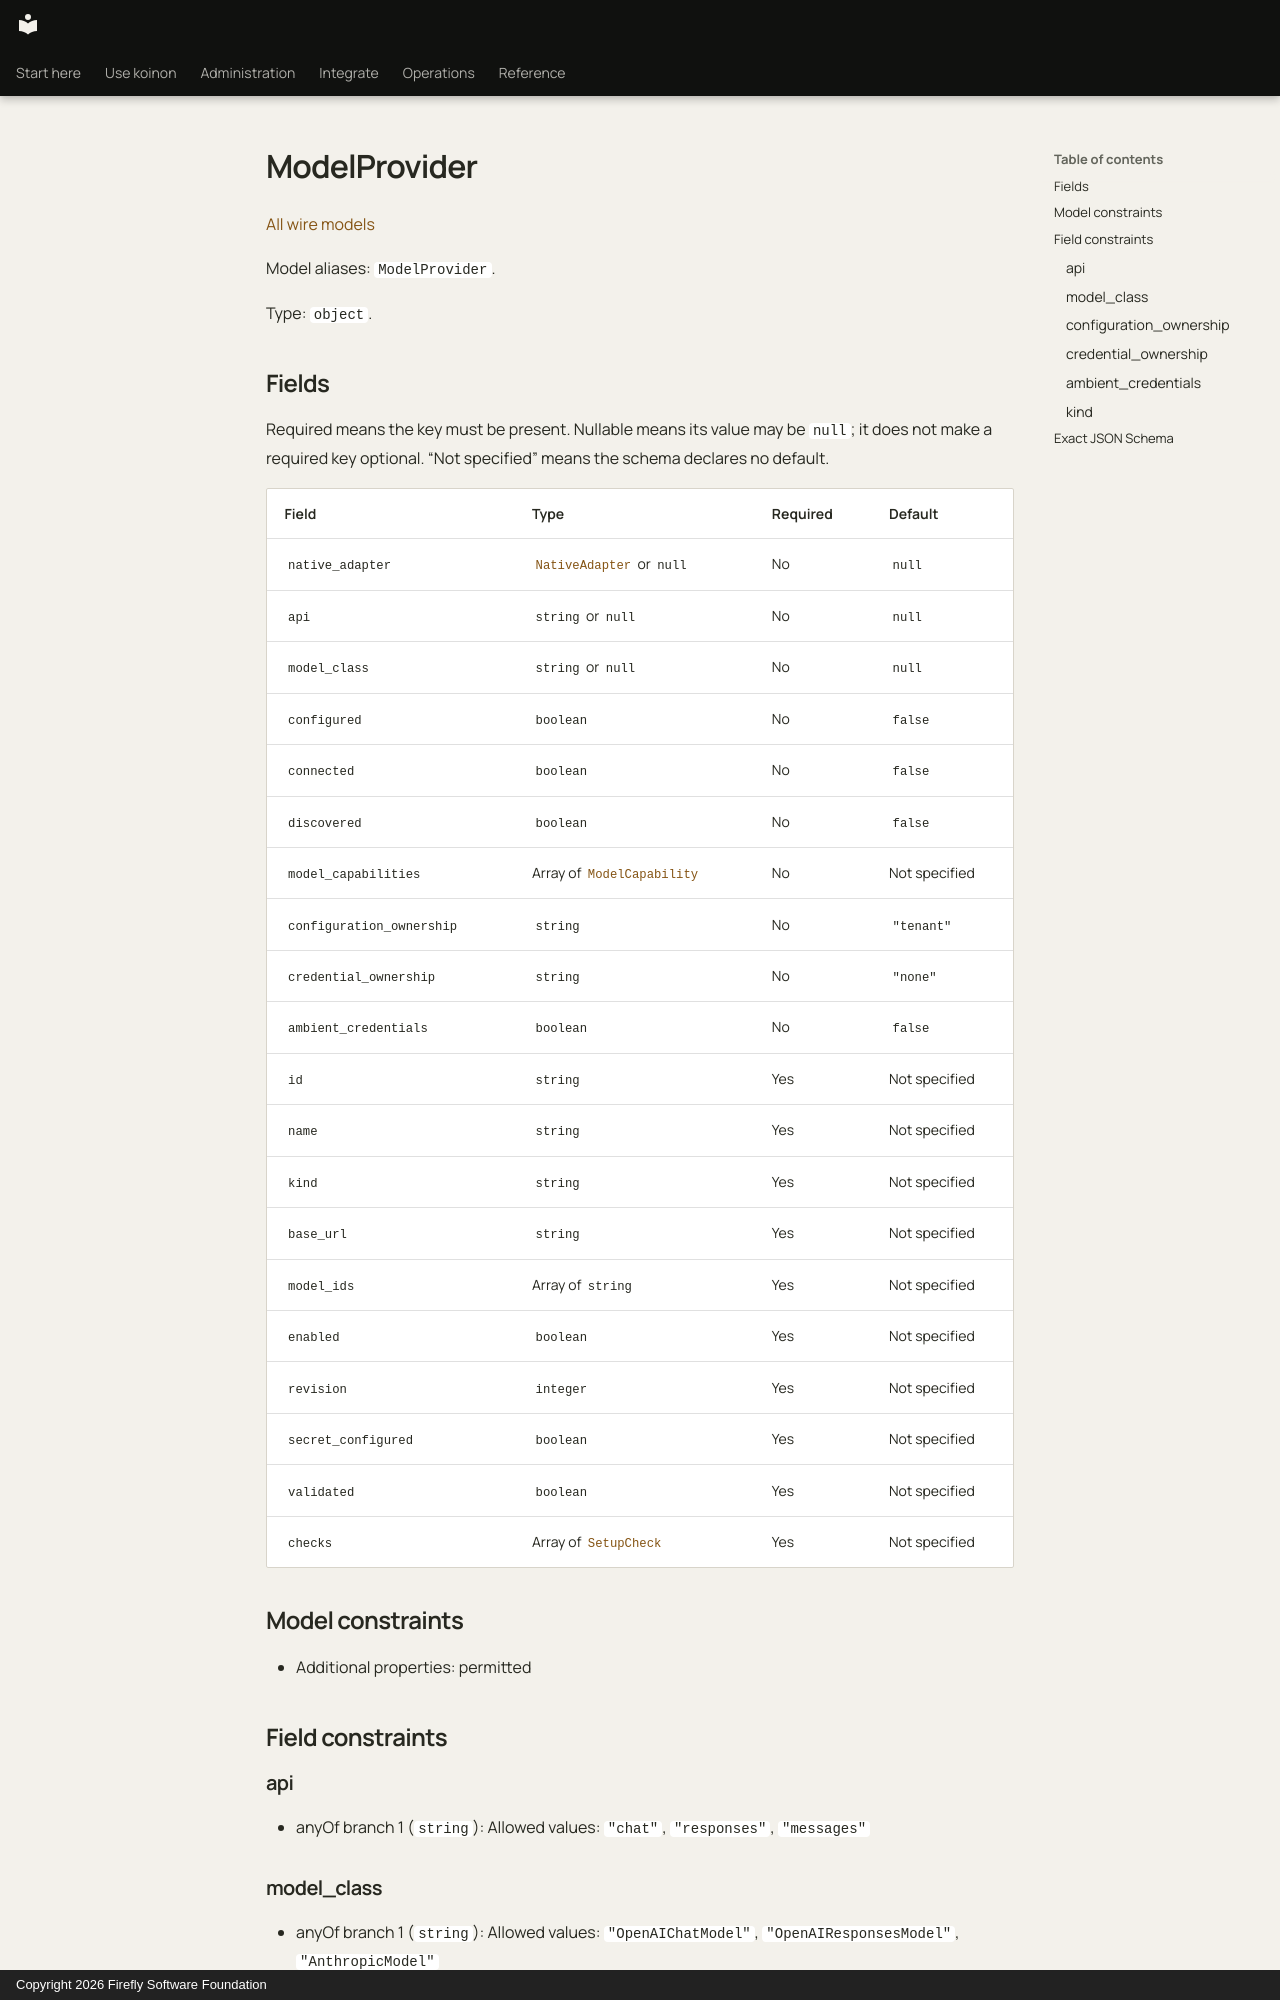

repository: fireflyframework/firefly-koinon · page: reference/models/modelprovider/index.html · generator: mkdocs · copyright: Copyright 2026 Firefly Software Foundation

<!-- Copyright 2026 Firefly Software Foundation -->
<!-- SPDX-License-Identifier: Apache-2.0 -->

# ModelProvider

[All wire models](index.md)

Model aliases: `ModelProvider`.

Type: `object`.

## Fields

Required means the key must be present. Nullable means its value may be `null`; it does not make a required key optional. “Not specified” means the schema declares no default.

| Field | Type | Required | Default |
| --- | --- | --- | --- |
| `native_adapter` | [`NativeAdapter`](nativeadapter.md) or `null` | No | `null` |
| `api` | `string` or `null` | No | `null` |
| `model_class` | `string` or `null` | No | `null` |
| `configured` | `boolean` | No | `false` |
| `connected` | `boolean` | No | `false` |
| `discovered` | `boolean` | No | `false` |
| `model_capabilities` | Array of [`ModelCapability`](modelcapability.md) | No | Not specified |
| `configuration_ownership` | `string` | No | `"tenant"` |
| `credential_ownership` | `string` | No | `"none"` |
| `ambient_credentials` | `boolean` | No | `false` |
| `id` | `string` | Yes | Not specified |
| `name` | `string` | Yes | Not specified |
| `kind` | `string` | Yes | Not specified |
| `base_url` | `string` | Yes | Not specified |
| `model_ids` | Array of `string` | Yes | Not specified |
| `enabled` | `boolean` | Yes | Not specified |
| `revision` | `integer` | Yes | Not specified |
| `secret_configured` | `boolean` | Yes | Not specified |
| `validated` | `boolean` | Yes | Not specified |
| `checks` | Array of [`SetupCheck`](setupcheck.md) | Yes | Not specified |

## Model constraints

- Additional properties: permitted

## Field constraints

### api

- anyOf branch 1 (`string`): Allowed values: `"chat"`, `"responses"`, `"messages"`
